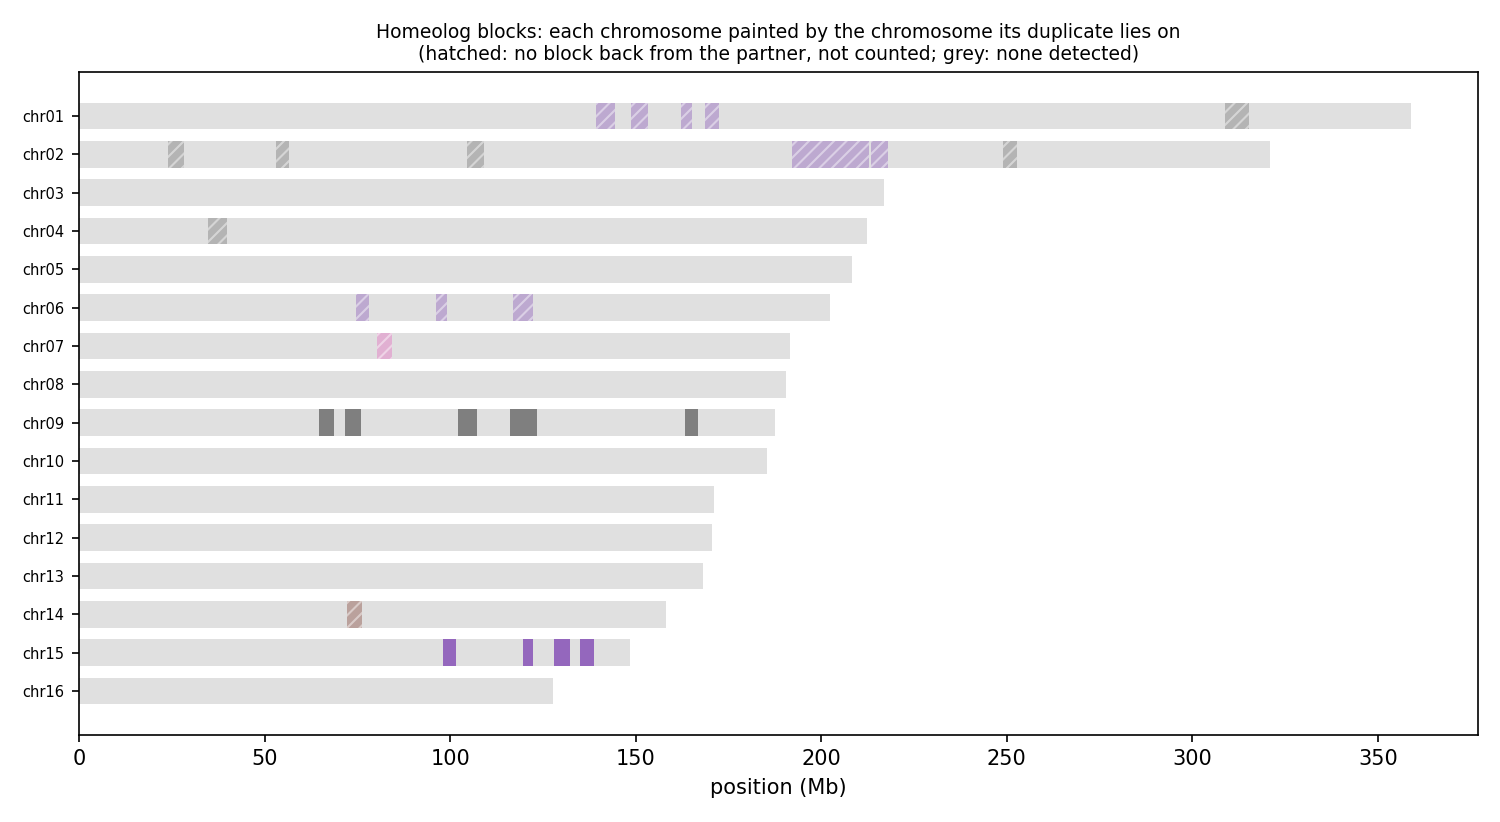

Data behind this chart, as committed beside it:
anchor	chrom	win_start	win_end	best	best_dist	second	second_dist	median_dist	z	homeolog_like
HAP1_chr01	chr01	1	250000	chr04	0.02961	chr05	0.03072	0.04945	1.88	no
HAP1_chr01	chr01	250001	500000	chr06	0.03257	chr05	0.03345	0.04682	1.23	no
HAP1_chr01	chr01	500001	750000	chr15	0.03135	chr06	0.02905	0.04603	1.97	no
HAP1_chr01	chr01	750001	1000000	chr04	0.03721	chr15	0.04070	0.05142	1.32	no
HAP1_chr01	chr01	1000001	1250000	chr15	0.02413	chr04	0.02105	0.04108	4.24	yes
HAP1_chr01	chr01	1250001	1500000	chr05	0.02555	chr04	0.02749	0.04150	3.06	yes
HAP1_chr01	chr01	1500001	1750000	chr04	0.03213	chr15	0.03653	0.05153	1.21	no
HAP1_chr01	chr01	1750001	2000000	chr04	0.02924	chr15	0.03301	0.04870	4.28	yes
HAP1_chr01	chr01	2000001	2250000	chr06	0.03826	chr15	0.04183	0.04918	0.94	no
HAP1_chr01	chr01	2250001	2500000	chr15	0.03028	chr09	0.02875	0.04771	3.59	yes
HAP1_chr01	chr01	2500001	2750000	chr15	0.02827	chr03	0.02575	0.03767	2.76	no
HAP1_chr01	chr01	2750001	3000000	chr06	0.02767	chr03	0.02758	0.03491	1.07	no
HAP1_chr01	chr01	3000001	3250000	chr15	0.02794	chr06	0.02605	0.03953	1.60	no
HAP1_chr01	chr01	3250001	3500000	chr15	0.03598	chr04	0.03347	0.05209	1.88	no
HAP1_chr01	chr01	3500001	3750000	chr06	0.03689	chr15	0.03991	0.04981	0.86	no
HAP1_chr01	chr01	3750001	4000000	chr15	0.02183	chr05	0.01972	0.03668	3.21	yes
HAP1_chr01	chr01	4000001	4250000	chr06	0.02591	chr15	0.02986	0.04422	1.34	no
HAP1_chr01	chr01	4250001	4500000	chr09	0.03032	chr15	0.03330	0.05251	2.98	no
HAP1_chr01	chr01	4500001	4750000	chr09	0.02882	chr15	0.03191	0.03930	1.13	no
HAP1_chr01	chr01	4750001	5000000	chr04	0.03227	chr03	0.03261	0.04565	1.34	no
HAP1_chr01	chr01	5000001	5250000	chr15	0.02838	chr09	0.02916	0.03867	1.53	no
HAP1_chr01	chr01	5250001	5500000	chr15	0.02891	chr06	0.02619	0.04996	3.17	yes
HAP1_chr01	chr01	5500001	5750000	chr09	0.03418	chr15	0.03706	0.05145	4.90	yes
HAP1_chr01	chr01	5750001	6000000	chr06	0.04027	chr15	0.04335	0.05697	1.29	no
HAP1_chr01	chr01	6000001	6250000	chr15	0.03700	chr06	0.03437	0.04801	0.86	no
HAP1_chr01	chr01	6250001	6500000	chr15	0.02028	chr09	0.01949	0.03532	3.43	yes
HAP1_chr01	chr01	6500001	6750000	chr15	0.03563	chr05	0.03394	0.04726	1.22	no
HAP1_chr01	chr01	6750001	7000000	chr15	0.02788	chr09	0.02770	0.04202	0.95	no
HAP1_chr01	chr01	7000001	7250000	chr15	0.02738	chr09	0.02677	0.04029	2.33	no
HAP1_chr01	chr01	7250001	7500000	chr06	0.02493	chr15	0.02858	0.05700	2.30	no
HAP1_chr01	chr01	7500001	7750000	chr03	0.02540	chr05	0.02630	0.04936	4.26	yes
HAP1_chr01	chr01	7750001	8000000	chr15	0.02600	chr09	0.02429	0.04073	2.10	no
HAP1_chr01	chr01	8000001	8250000	chr15	0.02284	chr09	0.02164	0.03884	3.48	yes
HAP1_chr01	chr01	8250001	8500000	chr09	0.03103	chr15	0.03363	0.03627	0.67	no
HAP1_chr01	chr01	8500001	8750000	chr04	0.02885	chr15	0.03232	0.05304	1.86	no
HAP1_chr01	chr01	8750001	9000000	chr15	0.03411	chr09	0.03262	0.03611	0.67	no
HAP1_chr01	chr01	9000001	9250000	chr05	0.03173	chr04	0.03169	0.04262	1.35	no
HAP1_chr01	chr01	9250001	9500000	chr05	0.03280	chr15	0.03626	0.04816	0.94	no
HAP1_chr01	chr01	9500001	9750000	chr15	0.03671	chr04	0.03525	0.05081	2.39	no
HAP1_chr01	chr01	9750001	10000000	chr15	0.03221	chr05	0.03010	0.04011	1.42	no
HAP1_chr01	chr01	10000001	10250000	chr04	0.03531	chr15	0.03934	0.05367	2.43	no
HAP1_chr01	chr01	10250001	10500000	chr15	0.04003	chr09	0.04073	0.05126	1.04	no
HAP1_chr01	chr01	10500001	10750000	chr15	0.03440	chr04	0.03209	0.04691	1.05	no
HAP1_chr01	chr01	10750001	11000000	chr15	0.03397	chr09	0.03351	0.04895	3.05	yes
HAP1_chr01	chr01	11000001	11250000	chr15	0.02784	chr06	0.02520	0.04645	5.08	yes
HAP1_chr01	chr01	11250001	11500000	chr15	0.02959	chr04	0.02811	0.03996	1.26	no
HAP1_chr01	chr01	11500001	11750000	chr15	0.03761	chr04	0.03509	0.04895	1.72	no
HAP1_chr01	chr01	11750001	12000000	chr09	0.02879	chr15	0.03127	0.04995	5.05	yes
HAP1_chr01	chr01	12000001	12250000	chr03	0.04414	chr02	0.04118	0.05046	0.67	no
HAP1_chr01	chr01	12250001	12500000	chr15	0.03590	chr06	0.03325	0.04935	1.65	no
HAP1_chr01	chr01	12500001	12750000	chr15	0.03323	chr06	0.03067	0.04255	1.10	no
HAP1_chr01	chr01	12750001	13000000	chr09	0.02542	chr06	0.02550	0.03668	3.25	yes
HAP1_chr01	chr01	13000001	13250000	chr15	0.02895	chr06	0.02641	0.03682	0.95	no
HAP1_chr01	chr01	13250001	13500000	chr15	0.02775	chr06	0.02782	0.03517	1.88	no
HAP1_chr01	chr01	13500001	13750000	chr04	0.03358	chr15	0.03709	0.04755	1.41	no
HAP1_chr01	chr01	13750001	14000000	chr09	0.03189	chr03	0.03077	0.05065	2.34	no
HAP1_chr01	chr01	14000001	14250000	chr15	0.02780	chr06	0.02656	0.03821	1.56	no
HAP1_chr01	chr01	14250001	14500000	chr09	0.03092	chr15	0.03487	0.04554	1.14	no
HAP1_chr01	chr01	14500001	14750000	chr15	0.03242	chr09	0.03324	0.04513	3.97	yes
HAP1_chr01	chr01	14750001	15000000	chr09	0.02894	chr15	0.03157	0.04370	1.86	no
... 12,821 more rows
